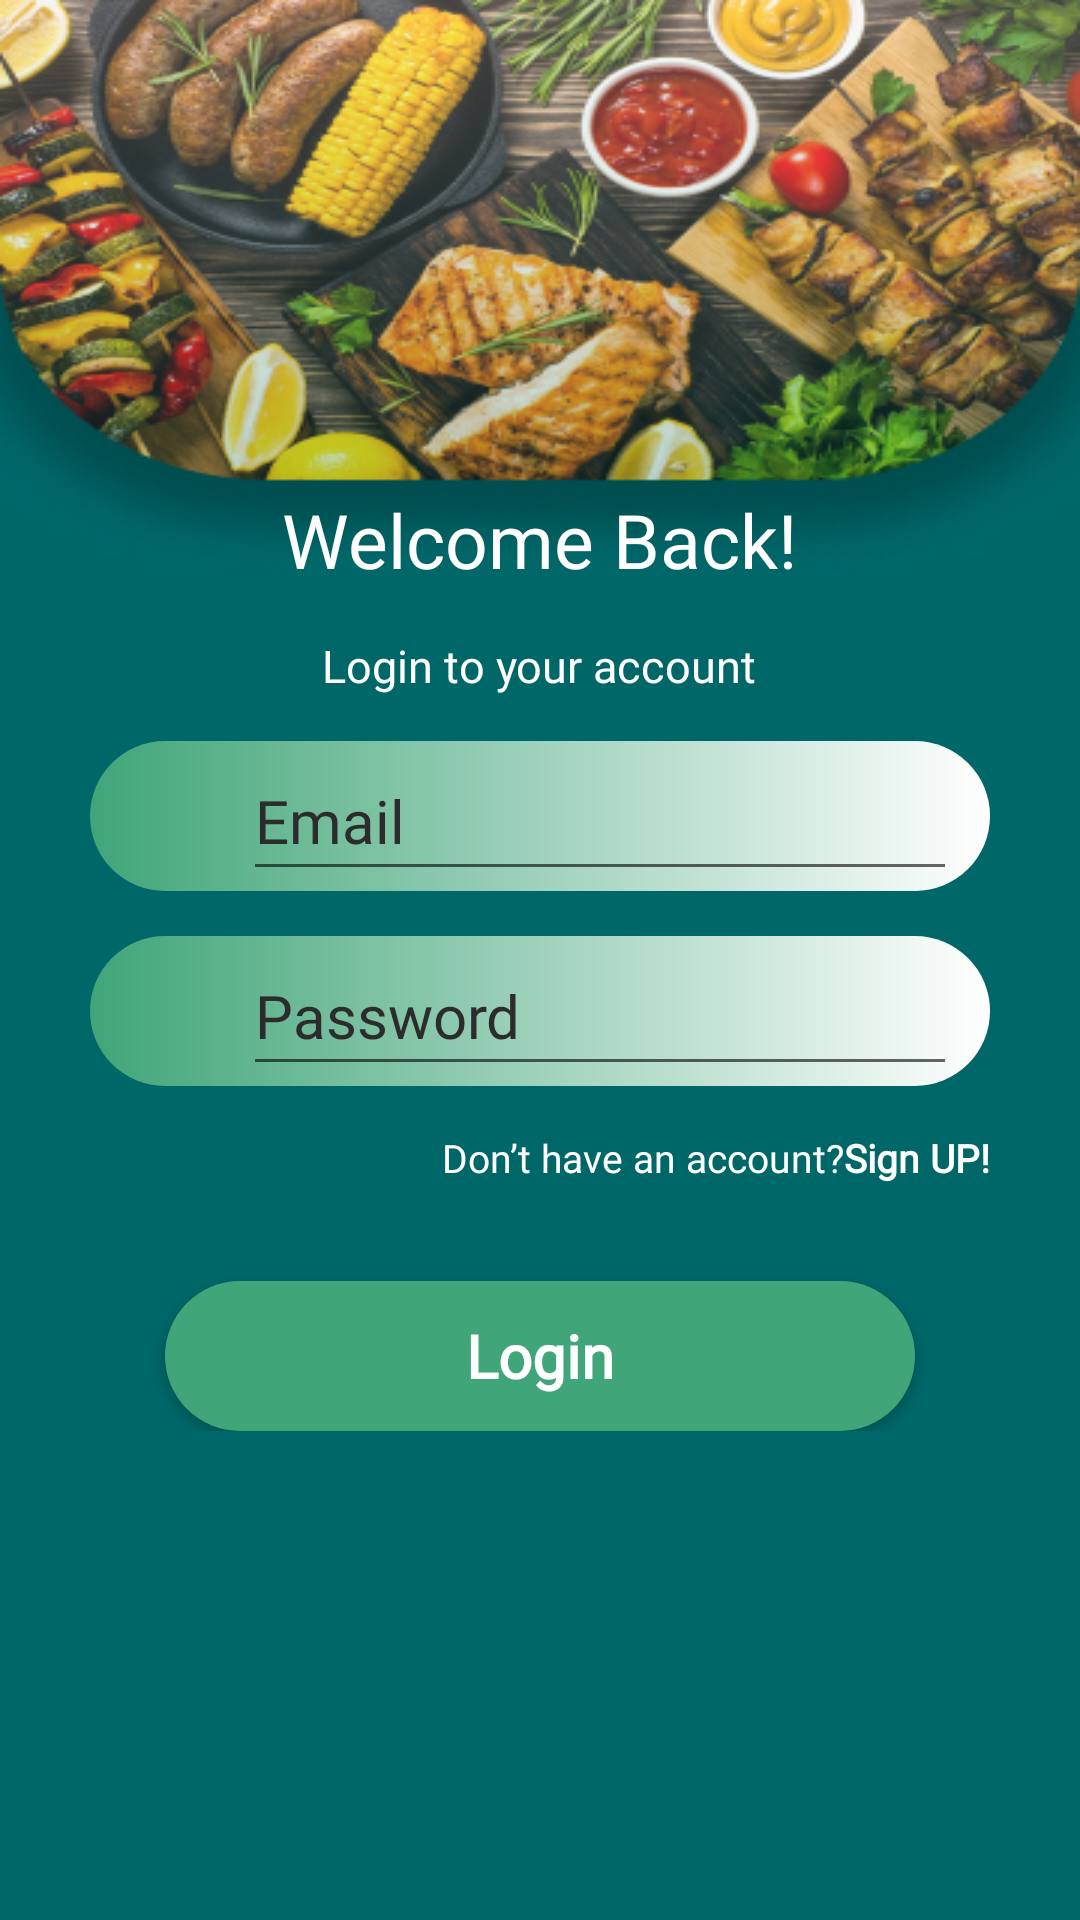

Here is an Android app screen rendered from its layout file. Give the layout XML and the strings, colors and styles it references.
<!-- AndroidManifest.xml: application theme Theme.Nutrilab -->
<!-- res/layout/activity_signup.xml -->
<?xml version="1.0" encoding="utf-8"?>
<RelativeLayout xmlns:android="http://schemas.android.com/apk/res/android"
    xmlns:app="http://schemas.android.com/apk/res-auto"
    xmlns:tools="http://schemas.android.com/tools"
    android:id="@+id/signup"
    android:layout_width="match_parent"
    android:layout_height="match_parent"
    android:background="@drawable/background2"
    android:gravity="center"
    tools:context=".SignupActivity"
    android:padding="15dp">

    <LinearLayout
        android:layout_width="match_parent"
        android:layout_height="wrap_content"
        android:gravity="center"
        android:orientation="vertical"
        android:paddingHorizontal="15dp">

        <TextView
            android:layout_width="wrap_content"
            android:layout_height="wrap_content"
            android:fontFamily="@font/nbold"
            android:text="Welcome Back!"
            android:textColor="@color/white"
            android:textSize="25sp" />

        <TextView
            android:layout_width="wrap_content"
            android:layout_height="wrap_content"
            android:layout_marginVertical="15dp"
            android:fontFamily="@font/nregular"
            android:text="Login to your account"
            android:textColor="@color/white"
            android:textSize="15sp" />

        <LinearLayout
            android:layout_width="match_parent"
            android:layout_height="wrap_content"
            android:orientation="horizontal"
            android:background="@drawable/custom_bg_mintwhite"
            android:gravity="center_vertical"
            android:paddingHorizontal="11dp">
            <ImageView
                android:layout_width="30dp"
                android:layout_height="30dp"
                android:src="@drawable/outline_badge_24_blk"
                android:layout_marginRight="10dp"/>
            <EditText
                android:id="@+id/login_email"
                android:layout_width="match_parent"
                android:layout_height="50dp"
                android:hint="Email"
                android:textSize="20sp"
                android:fontFamily="@font/nregular"
                android:textColorHint="#2C2C2C"
                android:textColor="@color/black"/>

        </LinearLayout>
    <LinearLayout
        android:layout_width="match_parent"
        android:layout_height="wrap_content"
        android:orientation="horizontal"
        android:background="@drawable/custom_bg_mintwhite"
        android:gravity="center_vertical"
        android:paddingHorizontal="11dp"
        android:layout_marginVertical="15dp">
        <ImageView
            android:layout_width="30dp"
            android:layout_height="30dp"
            android:src="@drawable/outline_security_24blk"
            android:layout_marginRight="10dp"/>
        <EditText
            android:id="@+id/login_password"
            android:layout_width="match_parent"
            android:layout_height="50dp"
            android:hint="Password"
            android:textSize="20sp"
            android:inputType="textPassword"
            android:fontFamily="@font/nregular"
            android:textColorHint="#2C2C2C"
            android:textColor="@color/black"/>

    </LinearLayout>


        <LinearLayout
            android:layout_width="match_parent"
            android:layout_height="50dp"
            android:gravity="end"
            android:orientation="horizontal">

            <TextView
                android:layout_width="wrap_content"
                android:layout_height="50dp"
                android:fontFamily="@font/nregular"
                android:text="Don’t have an account?"
                android:textColor="@color/white"
                android:textSize="13sp" />

            <TextView
                android:id="@+id/txt_signup"
                android:layout_width="wrap_content"
                android:layout_height="50dp"
                android:fontFamily="@font/nbold"
                android:text="Sign UP!"
                android:textColor="@color/white"
                android:textSize="13sp"
                android:textStyle="bold" />
        </LinearLayout>

        <Button
            android:id="@+id/btn_login"
            android:layout_width="250dp"
            android:layout_height="50dp"
            android:background="@drawable/custom_button"
            android:fontFamily="@font/nbold"
            android:text="Login"
            android:textAllCaps="false"
            android:textColor="@color/white"
            android:textSize="20sp"
            android:textStyle="bold" />
    </LinearLayout>


</RelativeLayout>
<!-- resources referenced by this layout -->
<resources>
  <color name="black">#FF000000</color>
  <color name="white">#FFFFFFFF</color>
  <!-- drawable background2: jpg bitmap (drawable, 162208 bytes) -->
  <!-- drawable custom_bg_mintwhite (drawable) -->
  <?xml version="1.0" encoding="utf-8"?>
  <shape xmlns:android="http://schemas.android.com/apk/res/android">
      <gradient
          android:startColor="@color/mint_green"
          android:endColor="@color/white"
          android:angle="360"/>
      <corners android:radius="90dp"/>
  </shape>
  <!-- drawable custom_button (drawable) -->
  <?xml version="1.0" encoding="utf-8"?>
  <shape xmlns:android="http://schemas.android.com/apk/res/android" android:shape="rectangle">
      <solid android:color="@color/mint_green"/>
      <corners android:radius="90dp"/>
  </shape>
  <style name="Theme.Nutrilab" parent="Base.Theme.Nutrilab" />
  <color name="mint_green">#40A578</color>
  <style name="Base.Theme.Nutrilab" parent="Theme.AppCompat.DayNight.NoActionBar">
          
          <item name="colorPrimary">@color/teal_green</item>
      </style>
  <color name="teal_green">#006769</color>
</resources>
